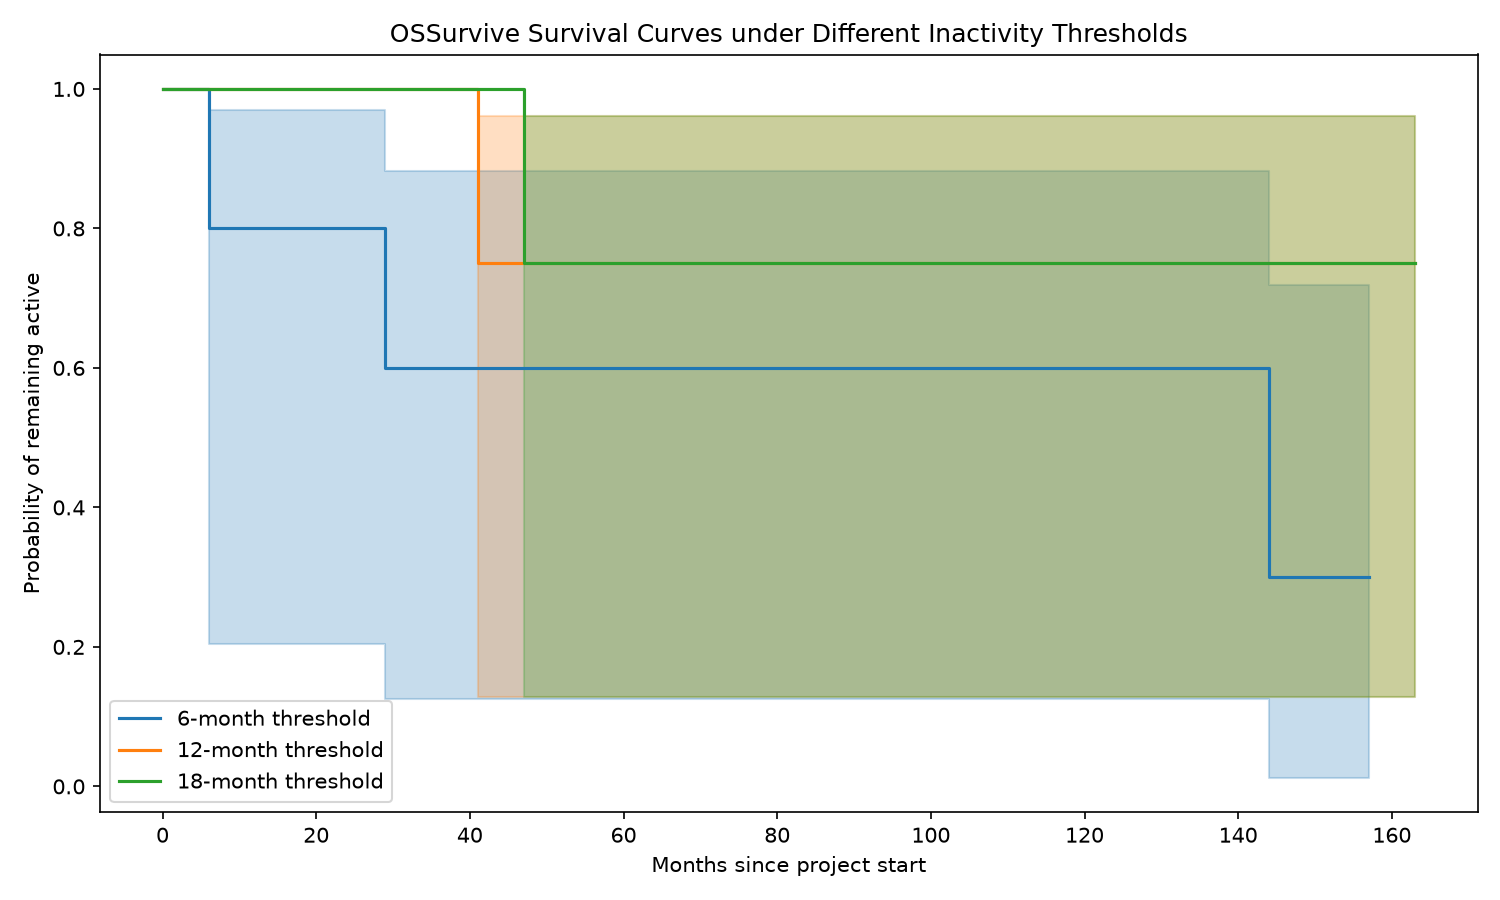

Data behind this chart, as committed beside it:
repo_id, full_name, threshold_months, start_month, end_month, event_month, duration_months, event
7905539, koral--/android-gif-drawable, 6, 2013-01, 2026-08, 2025-01, 144, 1
11730342, vuejs/vue, 6, 2013-07, 2026-08, , 157, 0
178597005, FyroxEngine/Fyrox, 6, 2019-03, 2026-08, , 89, 0
337459381, Ugenteraan/Deep_Hierarchical_Classificat…, 6, 2021-02, 2026-08, 2021-08, 6, 1
762147600, SquirrelCorporation/SquirrelServersManag…, 6, 2024-02, 2026-08, 2026-07, 29, 1
7905539, koral--/android-gif-drawable, 12, 2013-01, 2026-08, , 163, 0
11730342, vuejs/vue, 12, 2013-07, 2026-08, , 157, 0
178597005, FyroxEngine/Fyrox, 12, 2019-03, 2026-08, , 89, 0
337459381, Ugenteraan/Deep_Hierarchical_Classificat…, 12, 2021-02, 2026-08, 2024-07, 41, 1
762147600, SquirrelCorporation/SquirrelServersManag…, 12, 2024-02, 2026-08, , 30, 0
7905539, koral--/android-gif-drawable, 18, 2013-01, 2026-08, , 163, 0
11730342, vuejs/vue, 18, 2013-07, 2026-08, , 157, 0
178597005, FyroxEngine/Fyrox, 18, 2019-03, 2026-08, , 89, 0
337459381, Ugenteraan/Deep_Hierarchical_Classificat…, 18, 2021-02, 2026-08, 2025-01, 47, 1
762147600, SquirrelCorporation/SquirrelServersManag…, 18, 2024-02, 2026-08, , 30, 0
